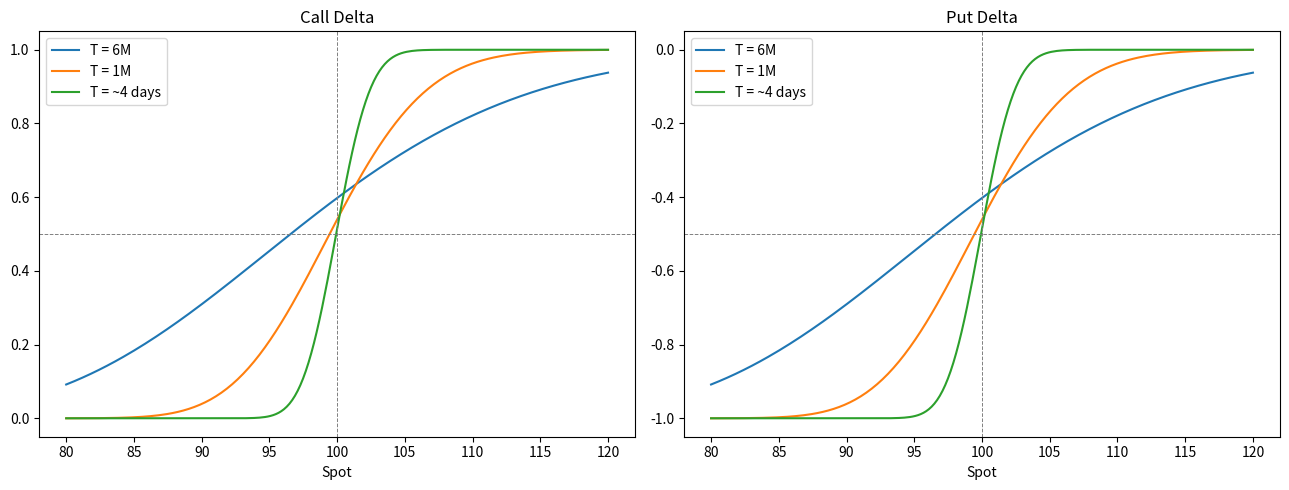
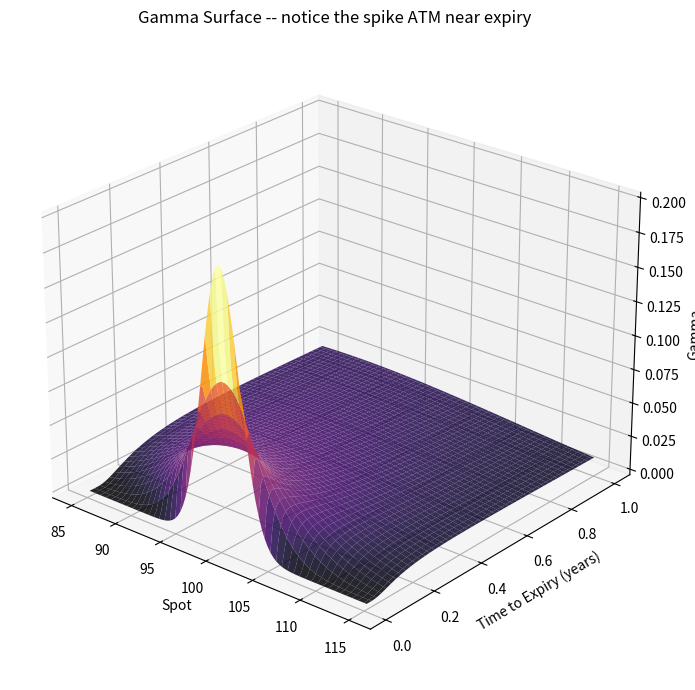
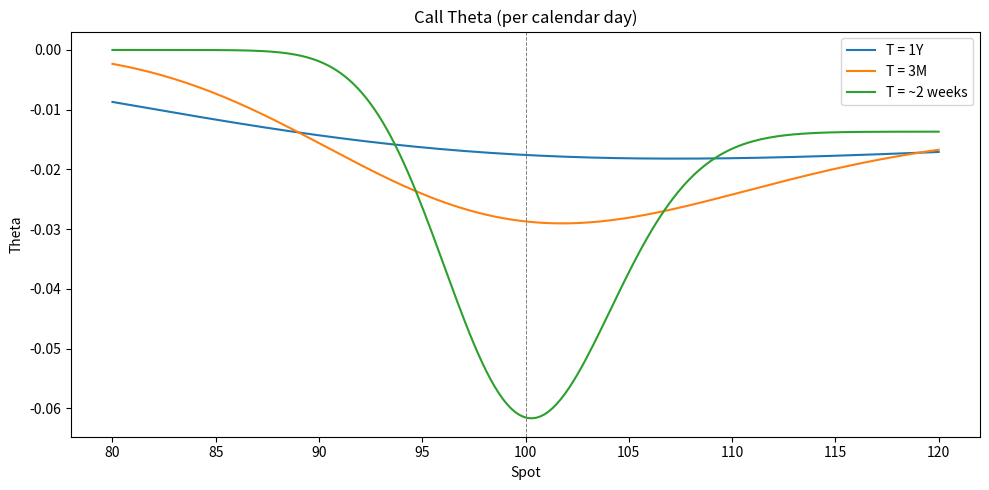
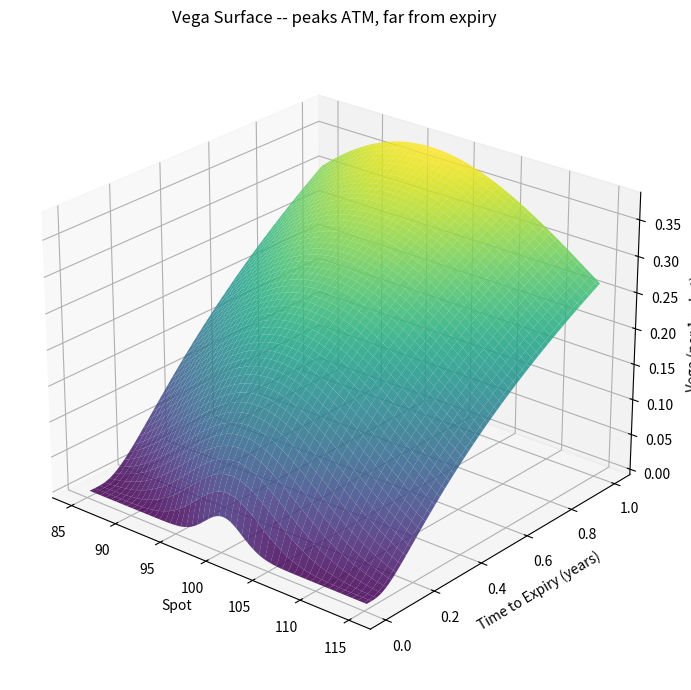
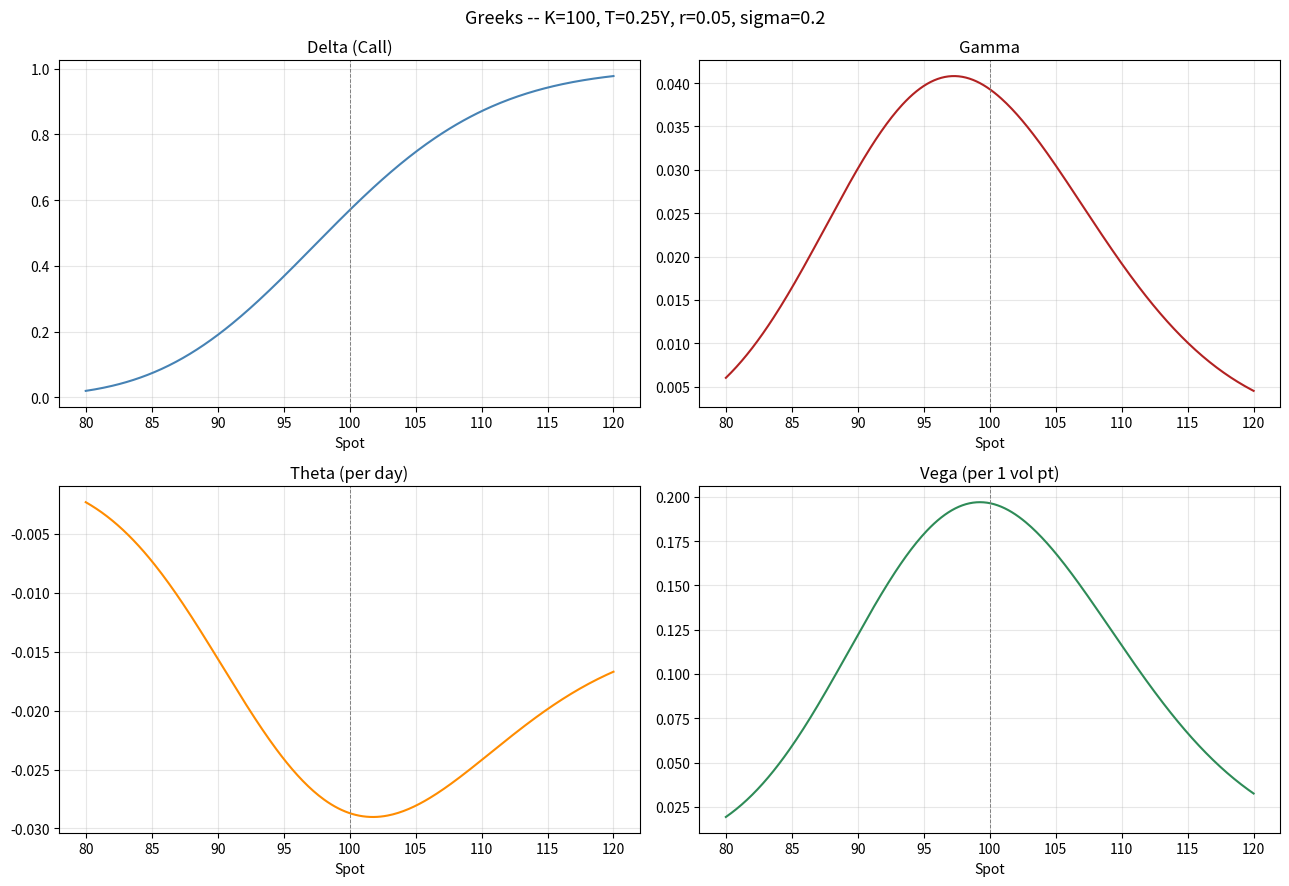

Recreate these plots in Python, in order.
import numpy as np
from scipy.stats import norm
import matplotlib.pyplot as plt


# --- BSM Greeks (closed-form) ---
# Nothing fancy here. These are the textbook formulas, but I'm writing them out
# so you can trace every sign and factor yourself. Trust formulas you can derive.

def bsm_d1(S, K, T, r, sigma):
    """d1 from Black-Scholes. The backbone of everything."""
    return (np.log(S / K) + (r + 0.5 * sigma**2) * T) / (sigma * np.sqrt(T))

def bsm_d2(S, K, T, r, sigma):
    return bsm_d1(S, K, T, r, sigma) - sigma * np.sqrt(T)

def delta_call(S, K, T, r, sigma):
    return norm.cdf(bsm_d1(S, K, T, r, sigma))

def delta_put(S, K, T, r, sigma):
    return delta_call(S, K, T, r, sigma) - 1.0

def gamma(S, K, T, r, sigma):
    d1 = bsm_d1(S, K, T, r, sigma)
    return norm.pdf(d1) / (S * sigma * np.sqrt(T))

def theta_call(S, K, T, r, sigma):
    d1 = bsm_d1(S, K, T, r, sigma)
    d2 = bsm_d2(S, K, T, r, sigma)
    term1 = -(S * norm.pdf(d1) * sigma) / (2.0 * np.sqrt(T))
    term2 = -r * K * np.exp(-r * T) * norm.cdf(d2)
    return (term1 + term2) / 365.0  # per calendar day

def vega(S, K, T, r, sigma):
    d1 = bsm_d1(S, K, T, r, sigma)
    return S * norm.pdf(d1) * np.sqrt(T) / 100.0  # per 1 vol point


S_range = np.linspace(80, 120, 200)
K = 100
r = 0.05
sigma = 0.20

fig, axes = plt.subplots(1, 2, figsize=(13, 5))

for T, label in [(0.5, '6M'), (0.08, '1M'), (0.01, '~4 days')]:
    d = delta_call(S_range, K, T, r, sigma)
    axes[0].plot(S_range, d, label=f'T = {label}')
    dp = delta_put(S_range, K, T, r, sigma)
    axes[1].plot(S_range, dp, label=f'T = {label}')

axes[0].set_title('Call Delta')
axes[0].set_xlabel('Spot')
axes[0].axhline(0.5, color='grey', ls='--', lw=0.7)
axes[0].axvline(K, color='grey', ls='--', lw=0.7)
axes[0].legend()

axes[1].set_title('Put Delta')
axes[1].set_xlabel('Spot')
axes[1].axhline(-0.5, color='grey', ls='--', lw=0.7)
axes[1].axvline(K, color='grey', ls='--', lw=0.7)
axes[1].legend()

plt.tight_layout()
plt.show()


S_grid = np.linspace(85, 115, 100)
T_grid = np.linspace(0.01, 1.0, 100)
S_mesh, T_mesh = np.meshgrid(S_grid, T_grid)

G = gamma(S_mesh, K, T_mesh, r, sigma)

fig = plt.figure(figsize=(11, 7))
ax = fig.add_subplot(111, projection='3d')
ax.plot_surface(S_mesh, T_mesh, G, cmap='inferno', alpha=0.85)
ax.set_xlabel('Spot')
ax.set_ylabel('Time to Expiry (years)')
ax.set_zlabel('Gamma')
ax.set_title('Gamma Surface -- notice the spike ATM near expiry')
ax.view_init(elev=25, azim=-50)
plt.tight_layout()
plt.show()


fig, ax = plt.subplots(figsize=(10, 5))

for T, label in [(1.0, '1Y'), (0.25, '3M'), (0.04, '~2 weeks')]:
    th = theta_call(S_range, K, T, r, sigma)
    ax.plot(S_range, th, label=f'T = {label}')

ax.set_title('Call Theta (per calendar day)')
ax.set_xlabel('Spot')
ax.set_ylabel('Theta')
ax.axvline(K, color='grey', ls='--', lw=0.7)
ax.legend()
plt.tight_layout()
plt.show()


V = vega(S_mesh, K, T_mesh, r, sigma)

fig = plt.figure(figsize=(11, 7))
ax = fig.add_subplot(111, projection='3d')
ax.plot_surface(S_mesh, T_mesh, V, cmap='viridis', alpha=0.85)
ax.set_xlabel('Spot')
ax.set_ylabel('Time to Expiry (years)')
ax.set_zlabel('Vega (per 1 vol pt)')
ax.set_title('Vega Surface -- peaks ATM, far from expiry')
ax.view_init(elev=25, azim=-50)
plt.tight_layout()
plt.show()


T_fixed = 0.25  # 3 months
S_plot = np.linspace(80, 120, 300)

fig, axes = plt.subplots(2, 2, figsize=(13, 9))

axes[0, 0].plot(S_plot, delta_call(S_plot, K, T_fixed, r, sigma), color='steelblue')
axes[0, 0].set_title('Delta (Call)')
axes[0, 0].axvline(K, color='grey', ls='--', lw=0.7)

axes[0, 1].plot(S_plot, gamma(S_plot, K, T_fixed, r, sigma), color='firebrick')
axes[0, 1].set_title('Gamma')
axes[0, 1].axvline(K, color='grey', ls='--', lw=0.7)

axes[1, 0].plot(S_plot, theta_call(S_plot, K, T_fixed, r, sigma), color='darkorange')
axes[1, 0].set_title('Theta (per day)')
axes[1, 0].axvline(K, color='grey', ls='--', lw=0.7)

axes[1, 1].plot(S_plot, vega(S_plot, K, T_fixed, r, sigma), color='seagreen')
axes[1, 1].set_title('Vega (per 1 vol pt)')
axes[1, 1].axvline(K, color='grey', ls='--', lw=0.7)

for ax in axes.flat:
    ax.set_xlabel('Spot')
    ax.grid(True, alpha=0.3)

fig.suptitle(f'Greeks -- K={K}, T={T_fixed}Y, r={r}, sigma={sigma}', fontsize=13)
plt.tight_layout()
plt.show()
